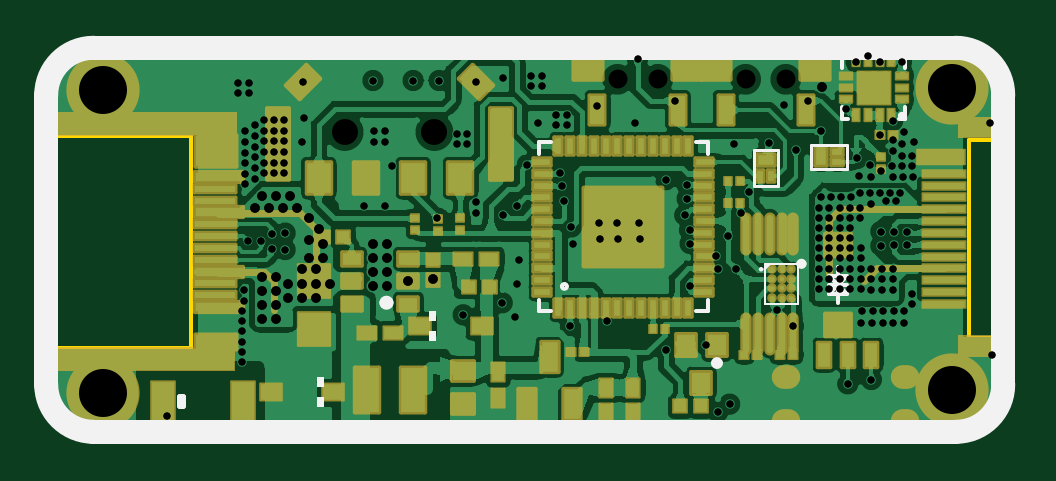
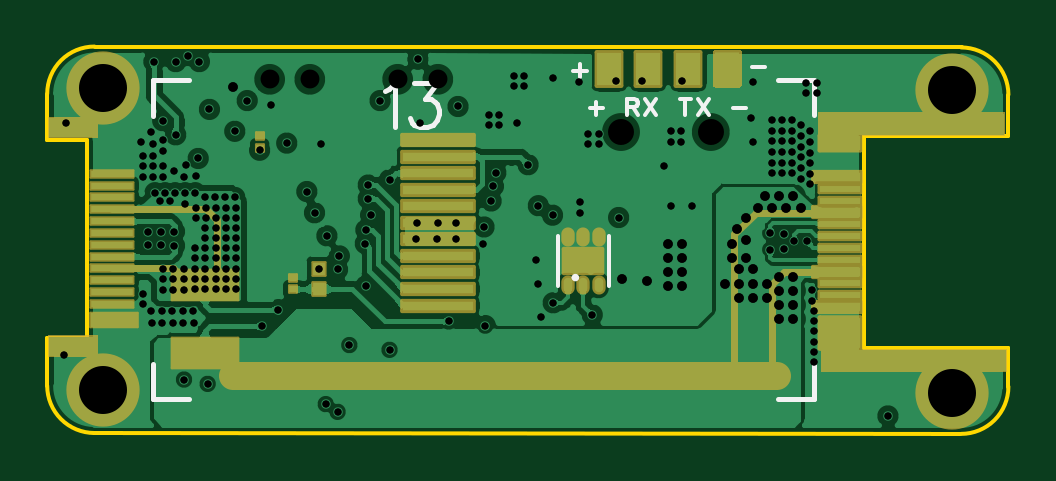
Circuit board: 12 layer files. Board 40.7 x 16.4 mm.
- drill: Drill_NPTH_Through.DRL (359 bytes)
- drill: Drill_PTH_Through.DRL (5653 bytes)
- drill: Drill_PTH_Through_Via.DRL (5537 bytes)
- outline: Gerber_BoardOutlineLayer.GKO (1506 bytes)
- bottom_copper: Gerber_BottomLayer.GBL (105857 bytes)
- paste: Gerber_BottomPasteMaskLayer.GBP (4295 bytes)
- bottom_silk: Gerber_BottomSilkscreenLayer.GBO (2452 bytes)
- bottom_mask: Gerber_BottomSolderMaskLayer.GBS (4706 bytes)
- top_copper: Gerber_TopLayer.GTL (178404 bytes)
- paste: Gerber_TopPasteMaskLayer.GTP (17240 bytes)
- top_silk: Gerber_TopSilkscreenLayer.GTO (7262 bytes)
- top_mask: Gerber_TopSolderMaskLayer.GTS (9930 bytes)

=== drill: Drill_NPTH_Through.DRL ===
;TYPE=NON_PLATED
;Layer: NPTH_Through
;EasyEDA Pro v2.2.20.11, 2024-05-07 19:26:09
;Gerber Generator version 0.3
M48
METRIC,LZ,000.00000
;Hole size 1 = 0.80000 METRIC
T01C0.80000
;Hole size 2 = 1.10002 METRIC
T02C1.10002
%
G05
G90
T01
X44.34027Y100.13823
X46.04029Y100.13823
X38.92027Y100.13823
X40.62029Y100.13823
T02
X31.16504Y97.90786
X27.3652Y97.90786
M30
=== drill: Drill_PTH_Through.DRL ===
;TYPE=PLATED
;Layer: PTH_Through
;EasyEDA Pro v2.2.20.11, 2024-05-07 19:26:09
;Gerber Generator version 0.3
M48
METRIC,LZ,000.00000
;Hole size 1 = 0.30002 METRIC
T01C0.30002
;Hole size 2 = 0.40000 METRIC
T02C0.40000
;Hole size 3 = 2.03200 METRIC
T03C2.03200
%
G05
G90
T01
X37.01517Y93.16314
X54.66512Y98.28809
X34.66516Y91.48826
X29.36519Y96.48825
X29.06522Y94.78823
X28.1653Y94.78823
X25.56535Y97.48825
X25.66518Y98.48825
X35.56533Y98.28809
X34.06521Y100.18827
X32.94532Y100.01834
X25.58542Y100.01809
X28.56535Y100.08819
X30.26537Y100.08819
X31.36519Y100.08819
X35.10051Y96.5233
X34.66516Y94.78823
X34.06521Y94.38818
X43.86529Y97.38817
X39.66515Y98.28809
X34.76523Y92.48826
X32.56534Y97.38843
X32.56534Y97.83851
X32.11525Y97.83851
X32.11525Y97.38843
X32.9151Y94.93834
X32.9151Y94.48851
X36.76523Y98.18853
X36.76523Y98.63836
X36.31514Y98.63836
X36.31514Y98.18853
X35.71519Y99.83851
X35.71519Y100.28834
X35.26511Y100.28834
X35.26511Y99.83851
X23.31517Y99.53854
X23.31517Y99.98837
X22.86533Y99.98837
X22.86533Y99.53854
X29.06522Y97.4885
X29.06522Y97.93834
X28.61513Y97.93834
X28.61513Y97.4885
X23.08962Y91.23832
X23.08962Y90.73845
X23.01443Y88.18829
X23.01469Y90.31326
X23.01469Y89.88882
X23.01469Y89.46337
X23.01469Y89.03843
X23.01469Y88.61323
X24.79015Y98.41306
X24.79015Y97.96323
X24.79015Y97.51314
X24.79015Y97.06305
X24.79015Y96.61322
X24.79015Y96.16313
X24.3652Y98.41306
X24.3652Y97.96323
X24.3652Y97.51314
X24.3652Y97.06305
X24.3652Y96.61322
X24.3652Y96.16313
X23.94026Y98.41306
X23.94026Y97.96323
X23.94026Y97.51314
X23.94026Y97.06305
X23.94026Y96.61322
X23.94026Y96.16313
X23.56536Y95.93809
X23.56536Y96.38817
X23.56536Y96.83826
X23.56536Y97.2881
X23.56536Y97.73818
X23.56536Y98.18802
X23.16531Y97.93808
X23.16531Y97.48825
X23.16531Y97.03816
X23.16531Y96.58807
X23.16531Y96.13824
X23.16531Y95.68815
X54.76519Y88.48852
X49.24146Y89.82685
X49.69154Y89.82685
X50.14138Y89.82685
X50.59147Y89.82685
X51.0413Y89.82685
X51.06518Y90.31351
X50.61509Y90.31351
X50.16525Y90.31351
X49.71517Y90.31351
X49.26533Y90.31351
X51.3903Y90.61374
X51.3903Y91.06332
X51.41519Y96.01327
X50.99025Y96.01327
X50.5653Y96.01327
X49.66513Y96.01327
X49.14011Y96.03842
X49.5902Y96.5134
X50.09007Y96.23831
X50.54016Y96.4631
X50.9651Y96.4631
X51.3903Y96.4631
X51.3903Y96.91319
X50.9651Y96.91319
X50.5653Y97.0882
X50.9651Y97.38817
X50.5653Y97.58807
X51.06518Y97.88804
X51.46523Y97.48825
X49.06518Y96.78822
X43.09034Y92.66326
X50.56505Y92.08973
X50.56505Y91.66454
X50.56505Y91.23959
X50.11522Y92.08973
X50.11496Y91.66454
X50.11522Y91.23959
X49.66513Y92.08973
X49.66513Y91.66454
X49.66513Y91.23959
X47.46523Y91.26398
X47.89018Y91.26398
X48.31512Y91.26398
X48.76521Y91.26474
X49.21529Y91.26449
X47.46523Y91.68892
X47.89018Y91.68892
X48.31512Y91.68892
X48.76521Y91.68943
X49.21504Y91.68943
X47.46523Y92.11412
X47.89018Y92.11412
X48.31512Y92.11412
X48.76521Y92.11462
X49.21529Y92.11437
X47.46523Y92.5642
X47.89018Y92.5642
X48.31512Y92.5642
X48.76521Y92.56471
X49.21529Y92.56446
X49.21529Y92.9894
X47.46523Y92.98889
X47.89018Y92.98889
X48.31512Y92.98889
X48.76521Y92.9894
X47.46523Y93.41383
X47.89018Y93.41383
X48.31512Y93.41383
X48.76521Y93.4146
X47.46523Y93.83852
X47.89018Y93.83852
X48.31512Y93.83852
X48.76521Y93.83903
X47.46523Y94.26321
X47.89018Y94.26321
X48.31512Y94.26321
X48.74006Y94.26372
X49.16526Y94.26321
X49.16526Y94.68815
X48.31512Y94.68815
X48.74031Y94.68815
X47.89018Y94.68815
X47.46523Y94.68815
X49.64024Y94.86316
X50.26533Y94.98813
X50.69027Y94.98813
X47.51527Y95.13824
X47.94021Y95.13824
X48.36516Y95.13824
X48.7901Y95.16313
X49.19015Y95.33865
X49.61534Y95.33865
X50.04029Y95.33865
X50.46523Y95.33865
X50.89017Y95.33865
X43.61536Y93.51315
X31.26537Y94.2881
X36.96487Y93.88856
X34.56534Y90.08821
X36.91534Y89.71305
X19.86534Y85.88807
X43.94987Y92.10548
X38.46525Y89.88806
X40.96512Y95.88805
X42.66514Y88.88832
X36.66515Y94.98813
X36.56533Y95.61322
X36.46449Y96.18726
X44.46524Y95.38818
X44.14012Y94.48825
X43.16527Y92.08821
X43.66514Y86.38819
X43.16527Y86.06307
X39.76522Y100.98811
X41.96512Y91.3892
X46.46447Y97.13722
X41.76522Y94.38818
X40.96512Y88.68816
X50.94021Y100.88804
X50.0159Y97.78822
X46.36516Y89.68816
X45.66514Y90.38819
X39.81526Y94.06306
X39.8653Y93.38818
X38.91534Y94.06331
X38.94023Y93.36329
X38.16528Y93.36329
X38.14013Y94.06306
X38.0652Y98.98812
X50.01514Y100.88804
X49.01514Y100.88804
X49.51527Y101.13823
X41.99026Y93.18828
X41.96512Y93.76308
X41.8653Y95.0882
X41.8653Y95.66326
X50.62753Y93.67596
X50.06797Y93.69603
X50.62753Y93.11615
X51.1876Y93.11615
X51.1876Y93.67596
X50.06797Y93.09608
X41.36517Y99.23805
X46.99025Y99.23805
X45.31512Y97.43821
X50.5653Y98.38817
X48.58766Y98.86569
X47.51527Y97.93808
X24.84577Y93.62948
X24.84577Y92.92946
X23.29586Y93.27947
X23.83587Y93.27947
X24.2758Y92.93936
X24.2758Y93.59951
X48.66472Y87.24628
X49.66472Y87.42909
X34.036Y90.678
X32.385Y90.17
X45.974Y99.06
T02
X26.76525Y91.48826
X26.1653Y90.88806
X26.1653Y92.08821
X26.1653Y91.48826
X25.56535Y90.88806
X25.56535Y92.08821
X25.56535Y91.48826
X24.96515Y90.88806
X24.96515Y91.48826
X24.46528Y89.98814
X24.46528Y90.58808
X24.46528Y91.18829
X24.46528Y91.78823
X23.86533Y89.98814
X23.86533Y90.58808
X23.86533Y91.18829
X23.86533Y91.78823
X26.46528Y92.58808
X25.86533Y92.58808
X25.86507Y93.3389
X26.46528Y93.18828
X26.26538Y93.78823
X25.86533Y94.2881
X25.06523Y95.18828
X24.46528Y95.18828
X23.86533Y95.18828
X25.3652Y94.68815
X24.76525Y94.68815
X24.16531Y94.68815
X23.56536Y94.68815
X47.5902Y99.82733
X31.11525Y91.68028
X30.06522Y91.58808
X28.56535Y91.38818
X29.1653Y91.38818
X28.56535Y91.98813
X29.1653Y91.98813
X28.56535Y92.58808
X29.1653Y92.58808
X29.1653Y93.18828
X28.56535Y93.18828
T03
X53.07721Y99.78636
X53.078Y86.98586
X17.14497Y99.66848
X17.14419Y86.86935
M30
=== drill: Drill_PTH_Through_Via.DRL ===
;TYPE=PLATED
;Layer: PTH_Through_Via
;EasyEDA Pro v2.2.20.11, 2024-05-07 19:26:09
;Gerber Generator version 0.3
M48
METRIC,LZ,000.00000
;Hole size 1 = 0.30002 METRIC
T01C0.30002
;Hole size 2 = 0.40000 METRIC
T02C0.40000
%
G05
G90
T01
X37.01517Y93.16314
X54.66512Y98.28809
X34.66516Y91.48826
X29.36519Y96.48825
X29.06522Y94.78823
X28.1653Y94.78823
X25.56535Y97.48825
X25.66518Y98.48825
X35.56533Y98.28809
X34.06521Y100.18827
X32.94532Y100.01834
X25.58542Y100.01809
X28.56535Y100.08819
X30.26537Y100.08819
X31.36519Y100.08819
X35.10051Y96.5233
X34.66516Y94.78823
X34.06521Y94.38818
X43.86529Y97.38817
X39.66515Y98.28809
X34.76523Y92.48826
X32.56534Y97.38843
X32.56534Y97.83851
X32.11525Y97.83851
X32.11525Y97.38843
X32.9151Y94.93834
X32.9151Y94.48851
X36.76523Y98.18853
X36.76523Y98.63836
X36.31514Y98.63836
X36.31514Y98.18853
X35.71519Y99.83851
X35.71519Y100.28834
X35.26511Y100.28834
X35.26511Y99.83851
X23.31517Y99.53854
X23.31517Y99.98837
X22.86533Y99.98837
X22.86533Y99.53854
X29.06522Y97.4885
X29.06522Y97.93834
X28.61513Y97.93834
X28.61513Y97.4885
X23.08962Y91.23832
X23.08962Y90.73845
X23.01443Y88.18829
X23.01469Y90.31326
X23.01469Y89.88882
X23.01469Y89.46337
X23.01469Y89.03843
X23.01469Y88.61323
X24.79015Y98.41306
X24.79015Y97.96323
X24.79015Y97.51314
X24.79015Y97.06305
X24.79015Y96.61322
X24.79015Y96.16313
X24.3652Y98.41306
X24.3652Y97.96323
X24.3652Y97.51314
X24.3652Y97.06305
X24.3652Y96.61322
X24.3652Y96.16313
X23.94026Y98.41306
X23.94026Y97.96323
X23.94026Y97.51314
X23.94026Y97.06305
X23.94026Y96.61322
X23.94026Y96.16313
X23.56536Y95.93809
X23.56536Y96.38817
X23.56536Y96.83826
X23.56536Y97.2881
X23.56536Y97.73818
X23.56536Y98.18802
X23.16531Y97.93808
X23.16531Y97.48825
X23.16531Y97.03816
X23.16531Y96.58807
X23.16531Y96.13824
X23.16531Y95.68815
X54.76519Y88.48852
X49.24146Y89.82685
X49.69154Y89.82685
X50.14138Y89.82685
X50.59147Y89.82685
X51.0413Y89.82685
X51.06518Y90.31351
X50.61509Y90.31351
X50.16525Y90.31351
X49.71517Y90.31351
X49.26533Y90.31351
X51.3903Y90.61374
X51.3903Y91.06332
X51.41519Y96.01327
X50.99025Y96.01327
X50.5653Y96.01327
X49.66513Y96.01327
X49.14011Y96.03842
X49.5902Y96.5134
X50.09007Y96.23831
X50.54016Y96.4631
X50.9651Y96.4631
X51.3903Y96.4631
X51.3903Y96.91319
X50.9651Y96.91319
X50.5653Y97.0882
X50.9651Y97.38817
X50.5653Y97.58807
X51.06518Y97.88804
X51.46523Y97.48825
X49.06518Y96.78822
X43.09034Y92.66326
X50.56505Y92.08973
X50.56505Y91.66454
X50.56505Y91.23959
X50.11522Y92.08973
X50.11496Y91.66454
X50.11522Y91.23959
X49.66513Y92.08973
X49.66513Y91.66454
X49.66513Y91.23959
X47.46523Y91.26398
X47.89018Y91.26398
X48.31512Y91.26398
X48.76521Y91.26474
X49.21529Y91.26449
X47.46523Y91.68892
X47.89018Y91.68892
X48.31512Y91.68892
X48.76521Y91.68943
X49.21504Y91.68943
X47.46523Y92.11412
X47.89018Y92.11412
X48.31512Y92.11412
X48.76521Y92.11462
X49.21529Y92.11437
X47.46523Y92.5642
X47.89018Y92.5642
X48.31512Y92.5642
X48.76521Y92.56471
X49.21529Y92.56446
X49.21529Y92.9894
X47.46523Y92.98889
X47.89018Y92.98889
X48.31512Y92.98889
X48.76521Y92.9894
X47.46523Y93.41383
X47.89018Y93.41383
X48.31512Y93.41383
X48.76521Y93.4146
X47.46523Y93.83852
X47.89018Y93.83852
X48.31512Y93.83852
X48.76521Y93.83903
X47.46523Y94.26321
X47.89018Y94.26321
X48.31512Y94.26321
X48.74006Y94.26372
X49.16526Y94.26321
X49.16526Y94.68815
X48.31512Y94.68815
X48.74031Y94.68815
X47.89018Y94.68815
X47.46523Y94.68815
X49.64024Y94.86316
X50.26533Y94.98813
X50.69027Y94.98813
X47.51527Y95.13824
X47.94021Y95.13824
X48.36516Y95.13824
X48.7901Y95.16313
X49.19015Y95.33865
X49.61534Y95.33865
X50.04029Y95.33865
X50.46523Y95.33865
X50.89017Y95.33865
X43.61536Y93.51315
X31.26537Y94.2881
X36.96487Y93.88856
X34.56534Y90.08821
X36.91534Y89.71305
X19.86534Y85.88807
X43.94987Y92.10548
X38.46525Y89.88806
X40.96512Y95.88805
X42.66514Y88.88832
X36.66515Y94.98813
X36.56533Y95.61322
X36.46449Y96.18726
X44.46524Y95.38818
X44.14012Y94.48825
X43.16527Y92.08821
X43.66514Y86.38819
X43.16527Y86.06307
X39.76522Y100.98811
X41.96512Y91.3892
X46.46447Y97.13722
X41.76522Y94.38818
X40.96512Y88.68816
X50.94021Y100.88804
X50.0159Y97.78822
X46.36516Y89.68816
X45.66514Y90.38819
X39.81526Y94.06306
X39.8653Y93.38818
X38.91534Y94.06331
X38.94023Y93.36329
X38.16528Y93.36329
X38.14013Y94.06306
X38.0652Y98.98812
X50.01514Y100.88804
X49.01514Y100.88804
X49.51527Y101.13823
X41.99026Y93.18828
X41.96512Y93.76308
X41.8653Y95.0882
X41.8653Y95.66326
X50.62753Y93.67596
X50.06797Y93.69603
X50.62753Y93.11615
X51.1876Y93.11615
X51.1876Y93.67596
X50.06797Y93.09608
X41.36517Y99.23805
X46.99025Y99.23805
X45.31512Y97.43821
X50.5653Y98.38817
X48.58766Y98.86569
X47.51527Y97.93808
X24.84577Y93.62948
X24.84577Y92.92946
X23.29586Y93.27947
X23.83587Y93.27947
X24.2758Y92.93936
X24.2758Y93.59951
X48.66472Y87.24628
X49.66472Y87.42909
X34.036Y90.678
X32.385Y90.17
X45.974Y99.06
T02
X26.76525Y91.48826
X26.1653Y90.88806
X26.1653Y92.08821
X26.1653Y91.48826
X25.56535Y90.88806
X25.56535Y92.08821
X25.56535Y91.48826
X24.96515Y90.88806
X24.96515Y91.48826
X24.46528Y89.98814
X24.46528Y90.58808
X24.46528Y91.18829
X24.46528Y91.78823
X23.86533Y89.98814
X23.86533Y90.58808
X23.86533Y91.18829
X23.86533Y91.78823
X26.46528Y92.58808
X25.86533Y92.58808
X25.86507Y93.3389
X26.46528Y93.18828
X26.26538Y93.78823
X25.86533Y94.2881
X25.06523Y95.18828
X24.46528Y95.18828
X23.86533Y95.18828
X25.3652Y94.68815
X24.76525Y94.68815
X24.16531Y94.68815
X23.56536Y94.68815
X47.5902Y99.82733
X31.11525Y91.68028
X30.06522Y91.58808
X28.56535Y91.38818
X29.1653Y91.38818
X28.56535Y91.98813
X29.1653Y91.98813
X28.56535Y92.58808
X29.1653Y92.58808
X29.1653Y93.18828
X28.56535Y93.18828
M30
=== outline: Gerber_BoardOutlineLayer.GKO ===
G04 Layer: BoardOutlineLayer*
G04 EasyEDA Pro v2.2.20.11, 2024-05-07 19:26:09*
G04 Gerber Generator version 0.3*
G04 Scale: 100 percent, Rotated: No, Reflected: No*
G04 Dimensions in millimeters*
G04 Leading zeros omitted, absolute positions, 3 integers and 5 decimals*
%FSLAX35Y35*%
%MOMM*%
%ADD10C,0.15001*%
%ADD11C,0.154*%
%ADD12C,0.15494*%
G75*


G04 PolygonModel Start*
G54D10*
G01X1680489Y8512810D02*
G01X5349519Y8516617D01*
G01X1672466Y10148791D02*
G01X5344942Y10152733D01*
G01X5545661Y8716604D02*
G01X5545661Y8918613D01*
G01X5378740Y8918613D01*
G01X5545625Y9804446D02*
G01X5545625Y9758731D01*
G01X5378740Y9758731D01*
G01X5378740Y8918496D01*
G01X5545539Y9952591D02*
G01X5545539Y9804527D01*
G01X1494561Y8875268D02*
G01X1476527Y8875268D01*
G01X1476527Y8712965D01*
G01X1494541Y8875293D02*
G01X1478580Y8875293D01*
G01X1476588Y9948814D02*
G01X1476588Y9775287D01*
G01X1494541Y9775287D02*
G01X1478587Y9775287D01*
G01X1494541Y9775287D02*
G01X1986232Y9775287D01*
G01X1494541Y8875293D02*
G01X1986232Y8875293D01*
G01X5345661Y8516602D02*
G03X5545663Y8716604I3J200000D01*
G01X5545663Y9952571D02*
G03X5345661Y10152573I-200000J3D01*
G01X1676591Y10148816D02*
G03X1476588Y9948814I-3J-200000D01*
G01X1476588Y8712855D02*
G03X1676591Y8512853I200000J-3D01*
G54D11*
G01X2087954Y9166367D02*
G01X2087954Y8875029D01*
G01X2087700Y9480311D02*
G01X2087700Y9775205D01*
G01X1985965Y8875088D02*
G01X2087819Y8875088D01*
G01X2087819Y9775307D02*
G01X1986219Y9775307D01*
G54D12*
G01X2087700Y9480311D02*
G01X2087700Y9166367D01*

M02*


=== bottom_copper: Gerber_BottomLayer.GBL (105857 bytes, source omitted) ===
=== paste: Gerber_BottomPasteMaskLayer.GBP ===
G04 Layer: BottomPasteMaskLayer*
G04 EasyEDA Pro v2.2.20.11, 2024-05-07 19:26:09*
G04 Gerber Generator version 0.3*
G04 Scale: 100 percent, Rotated: No, Reflected: No*
G04 Dimensions in millimeters*
G04 Leading zeros omitted, absolute positions, 3 integers and 5 decimals*
%FSLAX35Y35*%
%MOMM*%
%AMPolygonMacro1*4,1,4,0.508,0.69999,-0.508,0.69999,-0.508,-0.69999,0.508,-0.69999,0.508,0.69999,0*%
%ADD10PolygonMacro1*%
%ADD11R,1.016X1.4*%
%ADD12R,1.016X1.4*%
%ADD13R,2.99999X0.4*%
%ADD14R,2.0X0.6*%
%ADD15R,1.8X0.3*%
%ADD16O,0.56721X0.81021*%
%ADD17R,1.8032X1.2032*%
%ADD18R,2.2032X0.6032*%
%ADD19R,1.9032X0.45321*%
%ADD20R,1.9032X0.45321*%
%ADD21R,2.2032X0.6032*%
%ADD22R,1.9032X0.8032*%
%ADD23R,1.9032X1.5032*%
G75*


G04 PolygonModel Start*
G36*
G01X4632721Y9756917D02*
G01X4660321Y9756917D01*
G01X4662721Y9759318D01*
G01X4662721Y9785731D01*
G01X4660321Y9788129D01*
G01X4632721Y9788129D01*
G01X4630321Y9785731D01*
G01X4630321Y9759318D01*
G01X4632721Y9756917D01*
G37*
G36*
G01X4632721Y9740717D02*
G01X4660321Y9740717D01*
G01X4662721Y9738317D01*
G01X4662721Y9711903D01*
G01X4660321Y9709506D01*
G01X4632721Y9709506D01*
G01X4630321Y9711903D01*
G01X4630321Y9738317D01*
G01X4632721Y9740717D01*
G37*
G36*
G01X4520321Y9140718D02*
G01X4492722Y9140718D01*
G01X4490321Y9138318D01*
G01X4490321Y9111905D01*
G01X4492722Y9109507D01*
G01X4520321Y9109507D01*
G01X4522721Y9111905D01*
G01X4522721Y9138318D01*
G01X4520321Y9140718D01*
G37*
G36*
G01X4520321Y9156918D02*
G01X4492722Y9156918D01*
G01X4490321Y9159319D01*
G01X4490321Y9185732D01*
G01X4492722Y9188130D01*
G01X4520321Y9188130D01*
G01X4522721Y9185732D01*
G01X4522721Y9159319D01*
G01X4520321Y9156918D01*
G37*
G36*
G01X4373522Y9182318D02*
G01X4419521Y9182318D01*
G01X4423522Y9186319D01*
G01X4423522Y9236382D01*
G01X4419521Y9240383D01*
G01X4373522Y9240383D01*
G01X4369521Y9236382D01*
G01X4369521Y9186319D01*
G01X4373522Y9182318D01*
G37*
G36*
G01X4373522Y9155318D02*
G01X4419521Y9155318D01*
G01X4423522Y9151318D01*
G01X4423522Y9101254D01*
G01X4419521Y9097254D01*
G01X4373522Y9097254D01*
G01X4369521Y9101254D01*
G01X4369521Y9151318D01*
G01X4373522Y9155318D01*
G37*
G36*
G01X4746120Y9078819D02*
G01X4818784Y9078819D01*
G01X4828784Y9088819D01*
G01X4828784Y9112425D01*
G01X4838784Y9122425D01*
G01X4914257Y9122425D01*
G01X4924257Y9112425D01*
G01X4924257Y9088819D01*
G01X4934257Y9078819D01*
G01X5006922Y9078819D01*
G01X5016922Y9088819D01*
G01X5016922Y9197071D01*
G01X5006922Y9207071D01*
G01X4746120Y9207071D01*
G01X4736120Y9197071D01*
G01X4736120Y9088819D01*
G01X4746120Y9078819D01*
G37*
G36*
G01X4746120Y8918819D02*
G01X4818784Y8918819D01*
G01X4828784Y8908819D01*
G01X4828784Y8885212D01*
G01X4838784Y8875212D01*
G01X4914257Y8875212D01*
G01X4924257Y8885212D01*
G01X4924257Y8908819D01*
G01X4934257Y8918819D01*
G01X5006922Y8918819D01*
G01X5016922Y8908819D01*
G01X5016922Y8800567D01*
G01X5006922Y8790567D01*
G01X4746120Y8790567D01*
G01X4736120Y8800567D01*
G01X4736120Y8908819D01*
G01X4746120Y8918819D01*
G37*

G04 Pad Start*
G54D10*
G01X2666525Y10058815D03*
G54D11*
G01X2831516Y10058832D03*
G01X3001518Y10058832D03*
G54D12*
G01X3166516Y10058832D03*
G54D13*
G01X3891534Y9756318D03*
G01X3891534Y9616313D03*
G01X3891559Y9546336D03*
G01X3891559Y9686290D03*
G01X3891534Y9476308D03*
G01X3891534Y9406331D03*
G01X3891534Y9336329D03*
G01X3891559Y9266428D03*
G01X3891559Y9196324D03*
G01X3891559Y9126220D03*
G01X3891559Y9056370D03*
G54D14*
G01X5262728Y8993657D03*
G54D15*
G01X5272786Y9613570D03*
G01X5272786Y9563659D03*
G01X5272786Y9513748D03*
G01X5272786Y9463710D03*
G01X5272786Y9413672D03*
G01X5272786Y9363634D03*
G01X5272786Y9313596D03*
G01X5272786Y9263558D03*
G01X5272786Y9213774D03*
G01X5272786Y9163736D03*
G01X5272786Y9113698D03*
G01X5272786Y9063660D03*
G54D16*
G01X3341599Y9142118D03*
G01X3276600Y9142118D03*
G01X3211601Y9142118D03*
G01X3211601Y9347807D03*
G01X3276600Y9347807D03*
G01X3341599Y9347807D03*
G54D17*
G01X3276600Y9244962D03*
G54D18*
G01X2204161Y9050122D03*
G54D19*
G01X2189175Y9100134D03*
G01X2189175Y9150147D03*
G54D18*
G01X2204187Y9200134D03*
G54D19*
G01X2189175Y9250147D03*
G01X2189175Y9300134D03*
G54D20*
G01X2189201Y9350146D03*
G01X2189201Y9400159D03*
G54D21*
G01X2204212Y9450146D03*
G54D20*
G01X2189201Y9500159D03*
G01X2189201Y9550171D03*
G54D21*
G01X2204212Y9600159D03*
G54D22*
G01X2190013Y9745320D03*
G54D23*
G01X2190013Y8938311D03*
G04 Pad End*

M02*


=== bottom_silk: Gerber_BottomSilkscreenLayer.GBO ===
G04 Layer: BottomSilkscreenLayer*
G04 EasyEDA Pro v2.2.20.11, 2024-05-07 19:26:09*
G04 Gerber Generator version 0.3*
G04 Scale: 100 percent, Rotated: No, Reflected: No*
G04 Dimensions in millimeters*
G04 Leading zeros omitted, absolute positions, 3 integers and 5 decimals*
%FSLAX35Y35*%
%MOMM*%
%ADD10C,0.15001*%
%ADD11C,0.203*%
%ADD12C,0.2*%
%ADD13C,0.1524*%
G75*


G04 Text Start*
G54D10*
G01X3220806Y9919819D02*
G01X3220806Y9861907D01*
G01X3249762Y9890863D02*
G01X3191850Y9890863D01*
G01X3089234Y9929471D02*
G01X3089234Y9861907D01*
G01X3089234Y9929471D02*
G01X3060278Y9929471D01*
G01X3050626Y9926423D01*
G01X3047578Y9923121D01*
G01X3044276Y9916771D01*
G01X3044276Y9910167D01*
G01X3047578Y9903817D01*
G01X3050626Y9900515D01*
G01X3060278Y9897467D01*
G01X3089234Y9897467D01*
G01X3066882Y9897467D02*
G01X3044276Y9861907D01*
G01X3013796Y9929471D02*
G01X2968838Y9861907D01*
G01X2968838Y9929471D02*
G01X3013796Y9861907D01*
G01X2843870Y9929471D02*
G01X2843870Y9861907D01*
G01X2866222Y9929471D02*
G01X2821264Y9929471D01*
G01X2790784Y9929471D02*
G01X2745826Y9861907D01*
G01X2745826Y9929471D02*
G01X2790784Y9861907D01*
G01X2643210Y9890863D02*
G01X2585298Y9890863D01*
G01X2563901Y10066091D02*
G01X2507005Y10066091D01*
G01X3290443Y10079528D02*
G01X3290443Y10022632D01*
G01X3318891Y10051080D02*
G01X3261995Y10051080D01*
G54D11*
G01X4117340Y9964420D02*
G01X4099560Y9973310D01*
G01X4072890Y9999980D01*
G01X4072890Y9813290D01*
G01X3992118Y9999980D02*
G01X3894328Y9999980D01*
G01X3947668Y9928860D01*
G01X3920998Y9928860D01*
G01X3903218Y9919970D01*
G01X3894328Y9911080D01*
G01X3885438Y9884410D01*
G01X3885438Y9866630D01*
G01X3894328Y9839960D01*
G01X3912108Y9822180D01*
G01X3938778Y9813290D01*
G01X3965448Y9813290D01*
G01X3992118Y9822180D01*
G01X4001008Y9831070D01*
G01X4009898Y9848850D01*
G04 Text End*

G04 PolygonModel Start*
G54D12*
G01X5096535Y10009401D02*
G01X4946535Y10009401D01*
G01X5096535Y8659393D02*
G01X5096535Y8809393D01*
G01X2301537Y8659393D02*
G01X2451537Y8659393D01*
G01X2301524Y10011316D02*
G01X2301524Y9861316D01*
G01X4946535Y8659393D02*
G01X5096535Y8659393D01*
G01X5096535Y9859401D02*
G01X5096535Y10009401D01*
G01X2451524Y10011316D02*
G01X2301524Y10011316D01*
G01X2301537Y8809393D02*
G01X2301537Y8659393D01*
G54D13*
G01X3384220Y9137343D02*
G01X3384220Y9352582D01*
G01X3168980Y9137343D02*
G01X3168980Y9352582D01*

G04 Circle Start*
G54D10*
G01X3302356Y9174477D02*
G03X3317342Y9174477I7493J0D01*
G03X3302356Y9174477I-7493J0D01*
G04 Circle End*

M02*


=== bottom_mask: Gerber_BottomSolderMaskLayer.GBS ===
G04 Layer: BottomSolderMaskLayer*
G04 EasyEDA Pro v2.2.20.11, 2024-05-07 19:26:09*
G04 Gerber Generator version 0.3*
G04 Scale: 100 percent, Rotated: No, Reflected: No*
G04 Dimensions in millimeters*
G04 Leading zeros omitted, absolute positions, 3 integers and 5 decimals*
%FSLAX35Y35*%
%MOMM*%
%AMRoundRect*1,1,$1,$2,$3*1,1,$1,$4,$5*1,1,$1,0-$2,0-$3*1,1,$1,0-$4,0-$5*20,1,$1,$2,$3,$4,$5,0*20,1,$1,$4,$5,0-$2,0-$3,0*20,1,$1,0-$2,0-$3,0-$4,0-$5,0*20,1,$1,0-$4,0-$5,$2,$3,0*4,1,4,$2,$3,$4,$5,0-$2,0-$3,0-$4,0-$5,$2,$3,0*%
%ADD10C,0.3*%
%ADD11C,1.2*%
%ADD12RoundRect,0.17417X-0.52251X0.71451X0.52251X0.71451*%
%ADD13RoundRect,0.17417X0.52251X-0.71451X-0.52251X-0.71451*%
%ADD14RoundRect,0.152X-1.5256X-0.2256X-1.5256X0.2256*%
%ADD15C,3.10159*%
%ADD16RoundRect,0.08752X-1.00625X-0.30625X-1.00625X0.30625*%
%ADD17RoundRect,0.08002X-0.91X-0.16X-0.91X0.16*%
%ADD18RoundRect,0.08121X0.17219X0.16176X0.17219X-0.16176*%
%ADD19RoundRect,0.08121X-0.17219X-0.16176X-0.17219X0.16176*%
%ADD20RoundRect,0.08771X0.27695X0.28977X0.27695X-0.28977*%
%ADD21O,0.56721X0.81021*%
%ADD22RoundRect,0.17384X-0.81468X-0.51468X-0.81468X0.51468*%
%ADD23RoundRect,0.09465X1.40747X0.64474X1.40747X-0.64474*%
%ADD24RoundRect,0.152X-1.0256X-0.2256X-1.0256X0.2256*%
%ADD25RoundRect,0.1403X-0.88145X-0.15646X-0.88145X0.15646*%
%ADD26RoundRect,0.1403X0.88145X0.15646X0.88145X-0.15646*%
%ADD27RoundRect,0.152X1.0256X0.2256X1.0256X-0.2256*%
%ADD28RoundRect,0.16217X-0.87051X-0.32051X-0.87051X0.32051*%
%ADD29RoundRect,0.179X0.8621X0.6621X0.8621X-0.6621*%
G75*


G04 PolygonModel Start*
G54D10*
G01X2196620Y9448803D02*
G01X2546627Y9448803D01*
G01X2546627Y9448803D02*
G01X2636543Y9358884D01*
G01X2636543Y9358884D02*
G01X2636543Y8918702D01*
G01X5266522Y9463814D02*
G01X4871519Y9463814D01*
G01X4871519Y9463814D02*
G01X4826523Y9418820D01*
G01X4826523Y9418820D02*
G01X4826523Y9158816D01*
G01X5271521Y9213814D02*
G01X5011519Y9213814D01*
G01X5011519Y9213814D02*
G01X4976518Y9178816D01*
G01X2636525Y8918819D02*
G01X2636525Y8758817D01*
G01X2196526Y9198821D02*
G01X2426528Y9198821D01*
G01X2426528Y9198821D02*
G01X2476528Y9148821D01*
G01X2476528Y9148821D02*
G01X2476528Y8918819D01*
G01X2476528Y8918819D02*
G01X2476528Y8758817D01*
G54D11*
G01X2456531Y8758817D02*
G01X4759419Y8758817D01*

G04 Rect Start*
G36*
G01X1481455Y8773744D02*
G01X1481455Y8873896D01*
G01X2271624Y8873896D01*
G01X2271624Y8773744D01*
G01X1481455Y8773744D01*
G37*
G36*
G01X1491437Y9773742D02*
G01X1491437Y9873894D01*
G01X2281606Y9873894D01*
G01X2281606Y9773742D01*
G01X1491437Y9773742D01*
G37*
G36*
G01X5332679Y9764522D02*
G01X5332679Y9854692D01*
G01X5542839Y9854692D01*
G01X5542839Y9764522D01*
G01X5332679Y9764522D01*
G37*
G36*
G01X5332679Y8839530D02*
G01X5332679Y8929700D01*
G01X5542839Y8929700D01*
G01X5542839Y8839530D01*
G01X5332679Y8839530D01*
G37*
G04 Rect End*

G04 Pad Start*
G36*
G01X2615725Y9978657D02*
G02X2605565Y9988817I0J10160D01*
G01X2605565Y10128814D01*
G02X2615725Y10138974I10160J0D01*
G01X2717325Y10138974D01*
G02X2727485Y10128814I0J-10160D01*
G01X2727485Y9988817D01*
G02X2717325Y9978657I-10160J0D01*
G01X2615725Y9978657D01*
G37*
G54D12*
G01X2831516Y10058832D03*
G01X3001518Y10058832D03*
G54D13*
G01X3166516Y10058832D03*
G54D14*
G01X3891534Y9756318D03*
G01X3891534Y9616313D03*
G01X3891559Y9546336D03*
G01X3891559Y9686290D03*
G01X3891534Y9476308D03*
G01X3891534Y9406331D03*
G01X3891534Y9336329D03*
G01X3891559Y9266428D03*
G01X3891559Y9196324D03*
G01X3891559Y9126220D03*
G01X3891559Y9056370D03*
G54D15*
G01X5307762Y9978593D03*
G01X5307762Y8698611D03*
G01X1714525Y9966808D03*
G01X1714500Y8686800D03*
G54D16*
G01X5262728Y8993657D03*
G54D17*
G01X5272786Y9613570D03*
G01X5272786Y9563659D03*
G01X5272786Y9513748D03*
G01X5272786Y9463710D03*
G01X5272786Y9413672D03*
G01X5272786Y9363634D03*
G01X5272786Y9313596D03*
G01X5272786Y9263558D03*
G01X5272786Y9213774D03*
G01X5272786Y9163736D03*
G01X5272786Y9113698D03*
G01X5272786Y9063660D03*
G54D18*
G01X4646524Y9772980D03*
G01X4646524Y9724669D03*
G54D19*
G01X4506519Y9124655D03*
G01X4506519Y9172966D03*
G54D20*
G01X4396511Y9212097D03*
G01X4396511Y9125534D03*
G54D21*
G01X3341599Y9142118D03*
G01X3276600Y9142118D03*
G01X3211601Y9142118D03*
G01X3211601Y9347807D03*
G01X3276600Y9347807D03*
G01X3341599Y9347807D03*
G54D22*
G01X3276600Y9244962D03*
G54D23*
G01X4876521Y9142933D03*
G01X4876521Y8854694D03*
G54D24*
G01X2204161Y9050122D03*
G54D25*
G01X2189175Y9100134D03*
G01X2189175Y9150147D03*
G54D24*
G01X2204187Y9200134D03*
G54D25*
G01X2189175Y9250147D03*
G01X2189175Y9300134D03*
G54D26*
G01X2189201Y9350146D03*
G01X2189201Y9400159D03*
G54D27*
G01X2204212Y9450146D03*
G54D26*
G01X2189201Y9500159D03*
G01X2189201Y9550171D03*
G54D27*
G01X2204212Y9600159D03*
G54D28*
G01X2190013Y9745320D03*
G54D29*
G01X2190013Y8938311D03*
G04 Pad End*

M02*


=== top_copper: Gerber_TopLayer.GTL (178404 bytes, source omitted) ===
=== paste: Gerber_TopPasteMaskLayer.GTP (17240 bytes, source omitted) ===
=== top_silk: Gerber_TopSilkscreenLayer.GTO (7262 bytes, source omitted) ===
=== top_mask: Gerber_TopSolderMaskLayer.GTS (9930 bytes, source omitted) ===
